pico-8 play session: hold ← + tap ❎, after a click and taps of 🅾, ❎, 🅾+❎, 🅾 in the second before t = 0

[t = 1 s] hold ← ~1s, tap ❎ ~2×
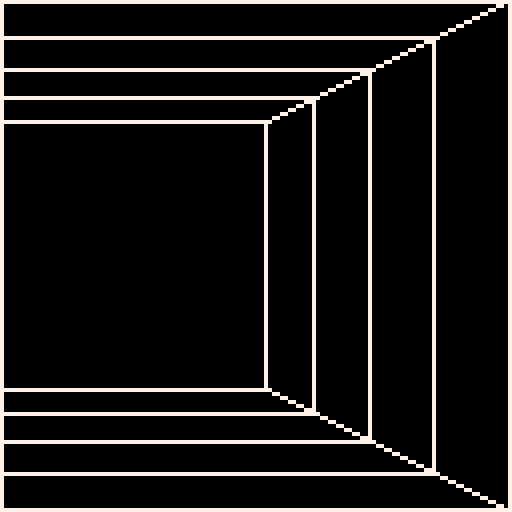

pico-8 cartridge
version 43
__lua__
-- collapsible tunnel
-- by ptrgags
-- 2026-07

function _init()
 --[[
 uv coordinates of the point
 at infinity 
 --]]
 u=0.5
 v=0.5
 speed=0.05
 
 --[[
 change in depth between each
 layer
 ]]
 d_depth=0.1
 depth_speed=0.05
 
 --see update code
 rects={}
end

w_screen=128

-- given a layer (1, 2, ...)
-- compute a parallax 
function parallax_rect(idx)
	local w=w_screen*(1-d_depth)^idx
	local margin=w_screen-w
	local x=u*margin
	local y=v*margin
	
	return {
		x1=x,y1=y,x2=x+w,y2=y+w
	}
end

function _update60()
 if btn(⬅️) then
  u-=speed
 elseif btn(➡️) then
  u+=speed
 elseif btn(⬆️) then
  v-=speed
 elseif btn(⬇️) then
  v+=speed
 elseif btnp(❎) then
  d_depth+=depth_speed
 elseif btnp(🅾️) then
 	d_depth-=depth_speed
 end
 
 u=mid(u, 0, 1)
 v=mid(v, 0, 1)
 d_depth=mid(d_depth,0.1,0.7)

 rects={
  parallax_rect(4),
  parallax_rect(3),
  parallax_rect(2),
  parallax_rect(1),
 }
end

function _draw()
	cls(0)
	
 for r in all(rects) do
  rect(
  	r.x1,
  	r.y1,
  	r.x2,
  	r.y2,
  7)
 end 

 --[[
 the first layer is always
 the full size of the screen
 --]]
	rect(0,0,127,127,7)
	
	--[[
	draw lines through all the
	corresponding corners to
	make it look more like a
	tunnel
	--]]
	line(
	 0,0,rects[1].x1, rects[1].y1)
	line(
	 127,0,rects[1].x2,rects[1].y1)
	line(
	 0,127,rects[1].x1,rects[1].y2)
	line(
	 127,127,rects[1].x2,rects[1].y2)
	
end
__gfx__
00000000000000000000000000000000000000000000000000000000000000000000000000000000000000000000000000000000000000000000000000000000
00000000000000000000000000000000000000000000000000000000000000000000000000000000000000000000000000000000000000000000000000000000
00700700000000000000000000000000000000000000000000000000000000000000000000000000000000000000000000000000000000000000000000000000
00077000000000000000000000000000000000000000000000000000000000000000000000000000000000000000000000000000000000000000000000000000
00077000000000000000000000000000000000000000000000000000000000000000000000000000000000000000000000000000000000000000000000000000
00700700000000000000000000000000000000000000000000000000000000000000000000000000000000000000000000000000000000000000000000000000
